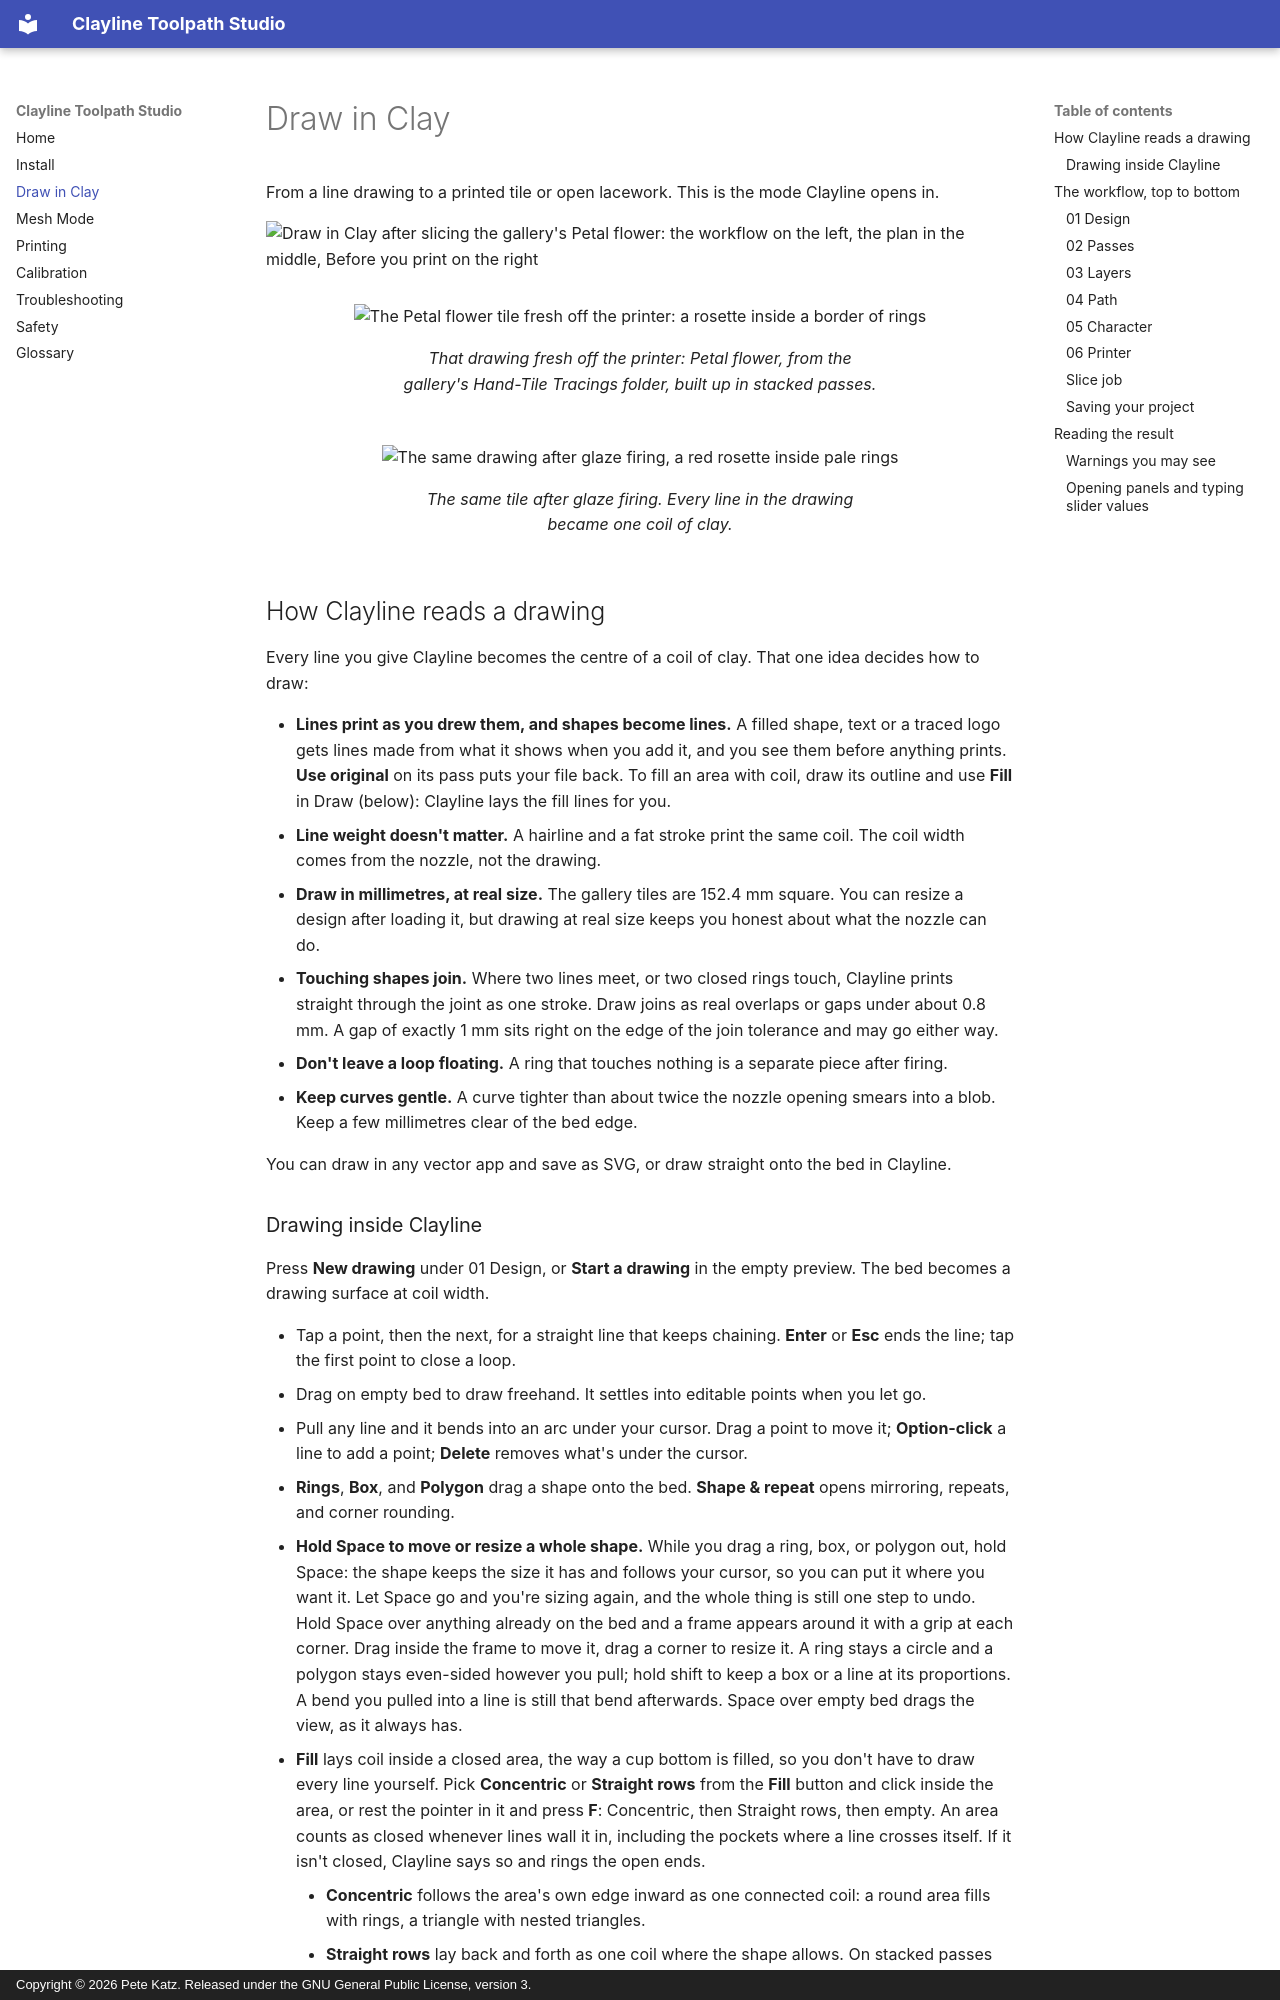

repository: peterkatz/clayline · page: tiles/index.html · generator: mkdocs · copyright: Copyright © 2026 Pete Katz. Released under the GNU General Public License, version 3.

# Draw in Clay

From a line drawing to a printed tile or open lacework. This is the mode Clayline opens in.

![Draw in Clay after slicing the gallery's Petal flower: the workflow on the left, the plan in the middle, Before you print on the right](images/petal-flower-sliced.png)

<div class="cl-pair" markdown>

<figure markdown>

![The Petal flower tile fresh off the printer: a rosette inside a border of rings](images/prints/rosette-tile-greenware.jpg)

<figcaption>That drawing fresh off the printer: Petal flower, from the gallery's Hand-Tile Tracings folder, built up in stacked passes.</figcaption>
</figure>

<figure markdown>

![The same drawing after glaze firing, a red rosette inside pale rings](images/prints/rosette-tile-glazed.jpg)

<figcaption>The same tile after glaze firing. Every line in the drawing became one coil of clay.</figcaption>
</figure>

</div>

## How Clayline reads a drawing

Every line you give Clayline becomes the centre of a coil of clay. That one idea decides how to draw:

- **Lines print as you drew them, and shapes become lines.** A filled shape, text or a traced logo gets lines made from what it shows when you add it, and you see them before anything prints. **Use original** on its pass puts your file back. To fill an area with coil, draw its outline and use **Fill** in Draw (below): Clayline lays the fill lines for you.
- **Line weight doesn't matter.** A hairline and a fat stroke print the same coil. The coil width comes from the nozzle, not the drawing.
- **Draw in millimetres, at real size.** The gallery tiles are 152.4 mm square. You can resize a design after loading it, but drawing at real size keeps you honest about what the nozzle can do.
- **Touching shapes join.** Where two lines meet, or two closed rings touch, Clayline prints straight through the joint as one stroke. Draw joins as real overlaps or gaps under about 0.8 mm. A gap of exactly 1 mm sits right on the edge of the join tolerance and may go either way.
- **Don't leave a loop floating.** A ring that touches nothing is a separate piece after firing.
- **Keep curves gentle.** A curve tighter than about twice the nozzle opening smears into a blob. Keep a few millimetres clear of the bed edge.

You can draw in any vector app and save as SVG, or draw straight onto the bed in Clayline.
